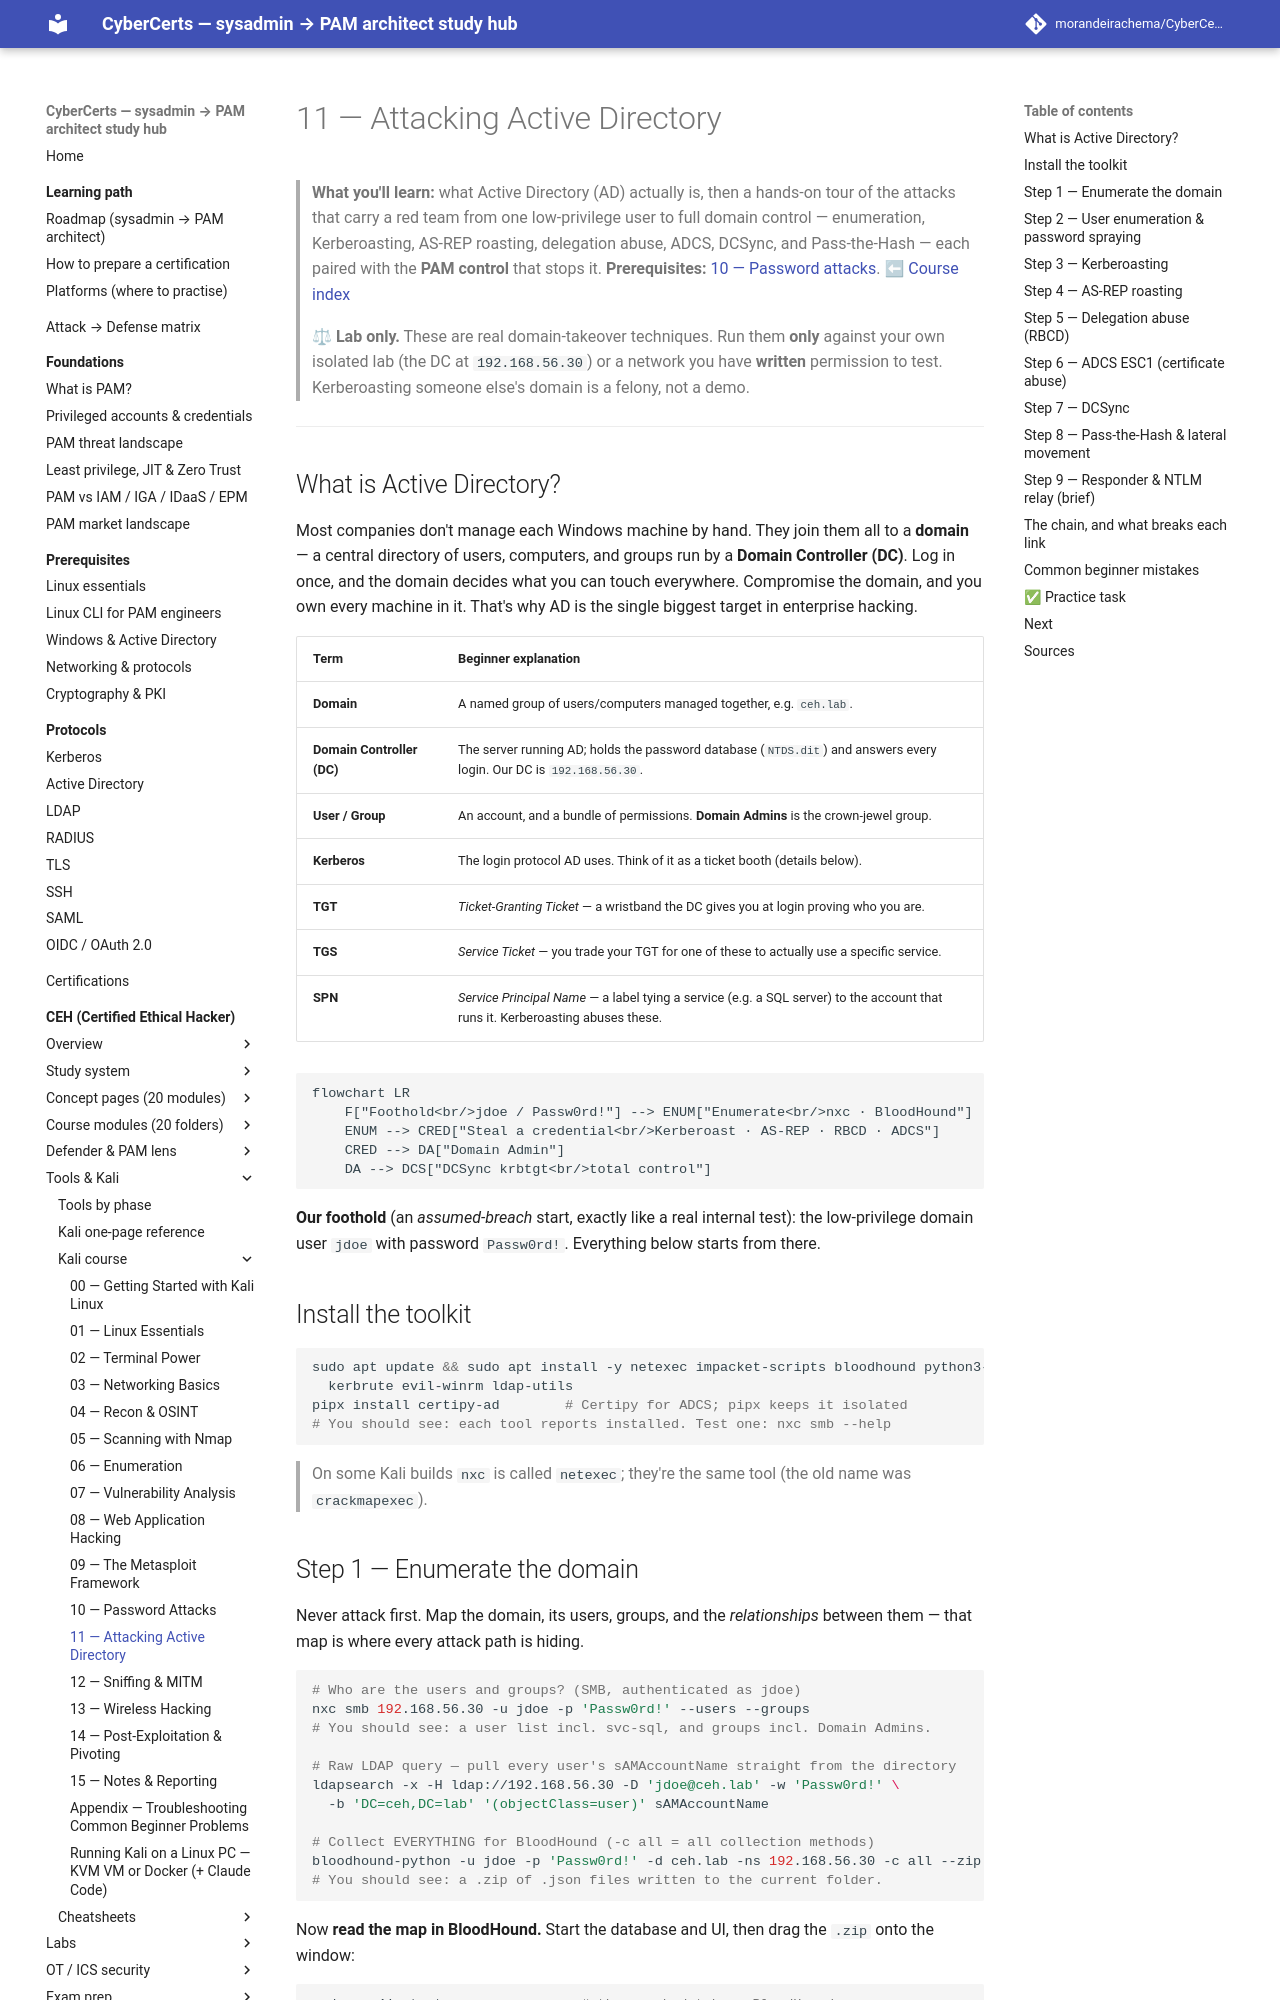

repository: morandeirachema/CyberCerts · page: certs/ceh/kali/11-active-directory/index.html · generator: mkdocs

# 11 — Attacking Active Directory

> **What you'll learn:** what Active Directory (AD) actually is, then a hands-on tour of the attacks that carry a red team from one low-privilege user to full domain control — enumeration, Kerberoasting, AS-REP roasting, delegation abuse, ADCS, DCSync, and Pass-the-Hash — each paired with the **PAM control** that stops it.
> **Prerequisites:** [10 — Password attacks](10-password-attacks.md). ⬅ [Course index](README.md)

> **⚖ Lab only.** These are real domain-takeover techniques. Run them **only** against your own isolated lab (the DC at `192.168.56.30`) or a network you have **written** permission to test. Kerberoasting someone else's domain is a felony, not a demo.

---

## What is Active Directory?
Most companies don't manage each Windows machine by hand. They join them all to a **domain** — a central directory of users, computers, and groups run by a **Domain Controller (DC)**. Log in once, and the domain decides what you can touch everywhere. Compromise the domain, and you own every machine in it. That's why AD is the single biggest target in enterprise hacking.

| Term | Beginner explanation |
|---|---|
| **Domain** | A named group of users/computers managed together, e.g. `ceh.lab`. |
| **Domain Controller (DC)** | The server running AD; holds the password database (`NTDS.dit`) and answers every login. Our DC is `192.168.56.30`. |
| **User / Group** | An account, and a bundle of permissions. **Domain Admins** is the crown-jewel group. |
| **Kerberos** | The login protocol AD uses. Think of it as a ticket booth (details below). |
| **TGT** | *Ticket-Granting Ticket* — a wristband the DC gives you at login proving who you are. |
| **TGS** | *Service Ticket* — you trade your TGT for one of these to actually use a specific service. |
| **SPN** | *Service Principal Name* — a label tying a service (e.g. a SQL server) to the account that runs it. Kerberoasting abuses these. |

```mermaid
flowchart LR
    F["Foothold<br/>jdoe / Passw0rd!"] --> ENUM["Enumerate<br/>nxc · BloodHound"]
    ENUM --> CRED["Steal a credential<br/>Kerberoast · AS-REP · RBCD · ADCS"]
    CRED --> DA["Domain Admin"]
    DA --> DCS["DCSync krbtgt<br/>total control"]
```

**Our foothold** (an *assumed-breach* start, exactly like a real internal test): the low-privilege domain user `jdoe` with password `Passw0rd!`. Everything below starts from there.

## Install the toolkit
```bash
sudo apt update && sudo apt install -y netexec impacket-scripts bloodhound python3-bloodhound \
  kerbrute evil-winrm ldap-utils
pipx install certipy-ad        # Certipy for ADCS; pipx keeps it isolated
# You should see: each tool reports installed. Test one: nxc smb --help
```
> On some Kali builds `nxc` is called `netexec`; they're the same tool (the old name was `crackmapexec`).
